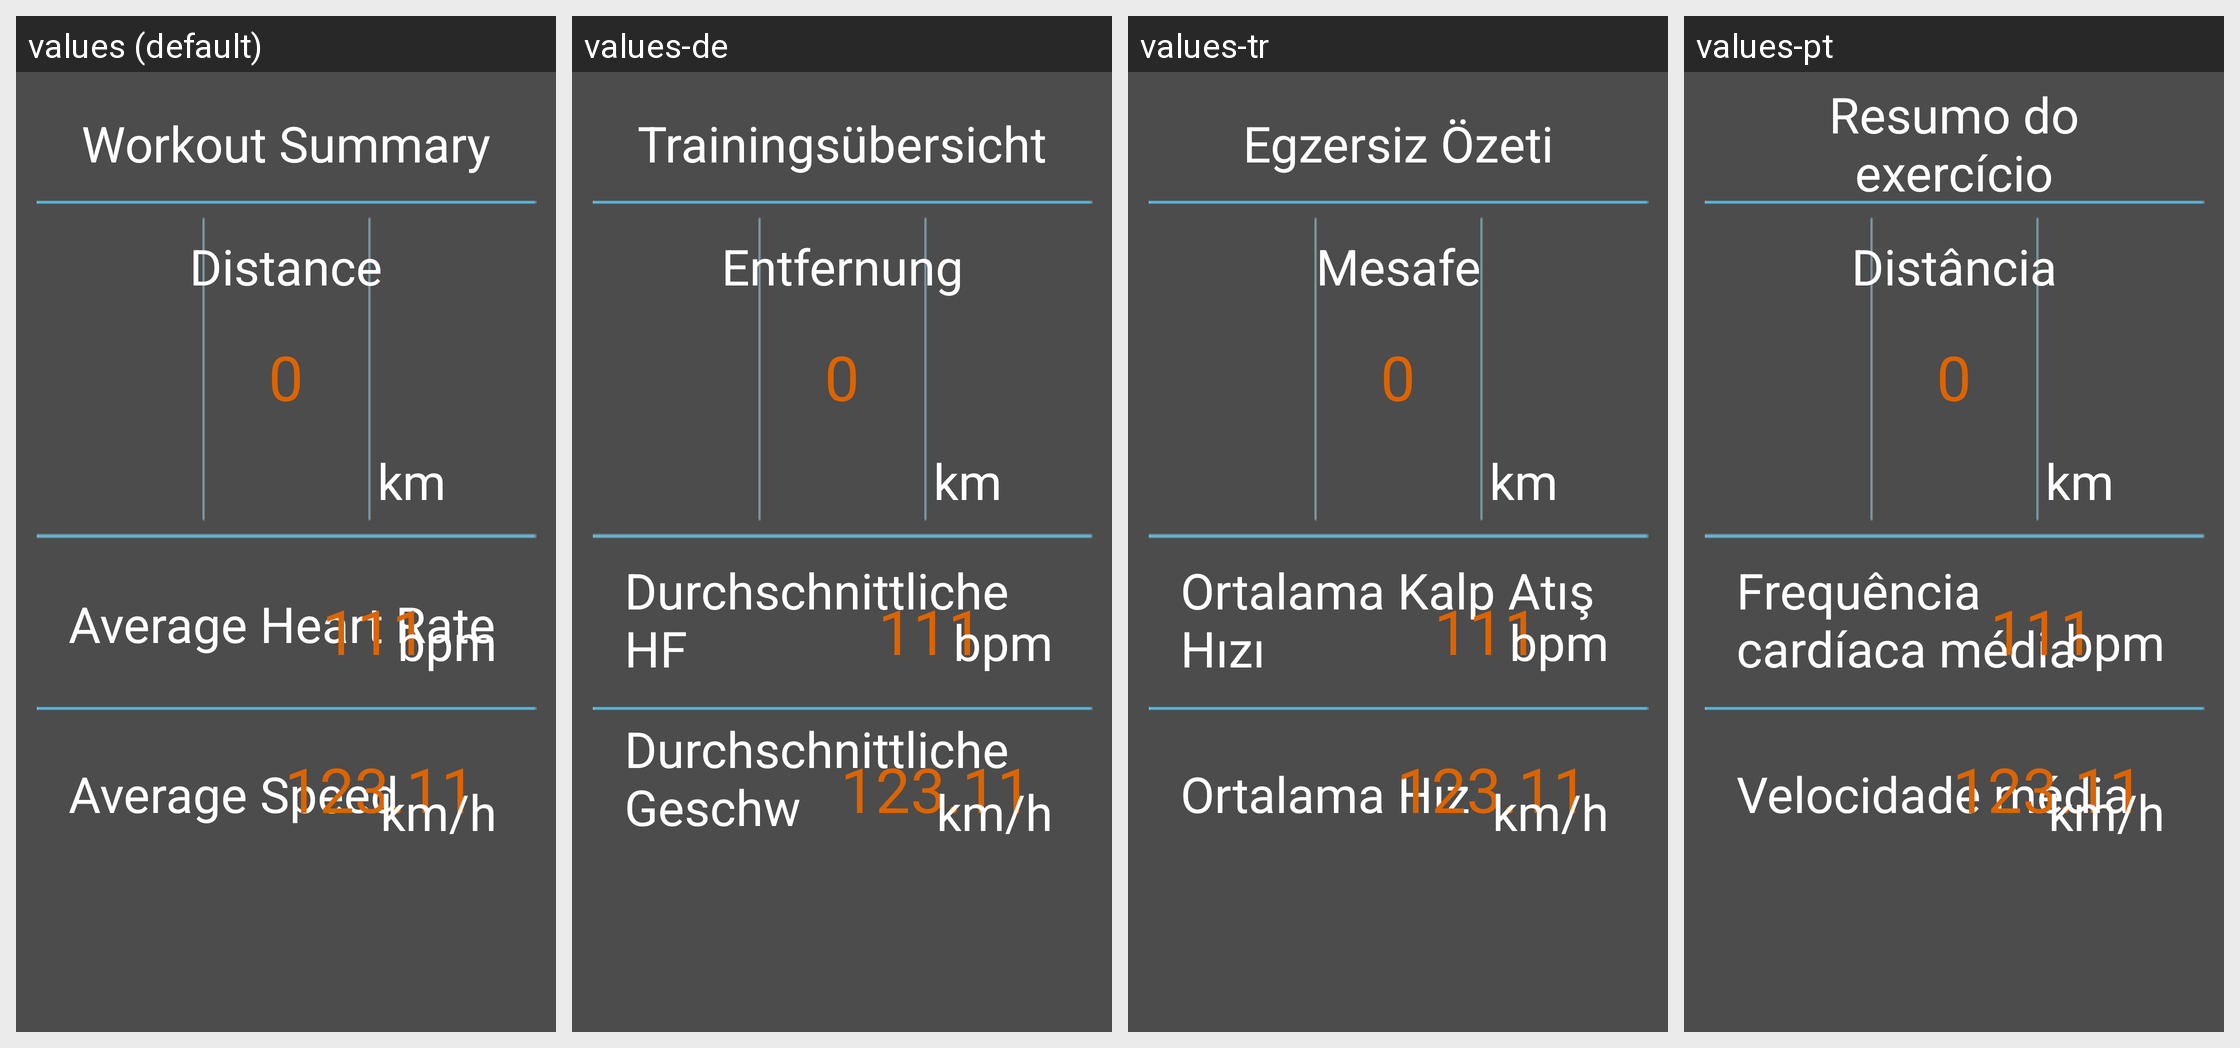

Translations of the strings shown on this Android screen, per locale in the grid:
Android screen res/layout/fragment_summary_page_1.xml rendered under 4 locales, left to right: values (default), values-de, values-tr, values-pt. Device: Nexus 5 (rendered at 1080×1920; each locale shown at half size, 540×960, under a caption strip naming it); theme Theme.MaterialComponents.DayNight.NoActionBar.
Other locales in the repository, not shown: values-ar, values-en, values-es, values-ru, values-zh.
Strings drawn on this screen, with the default value and each locale's value (text and hints the layout hard-codes, and strings that could not be matched under every locale, appear in the picture but are not listed):

workout_summary
  values: Workout Summary
  values-de: Trainingsübersicht
  values-tr: Egzersiz Özeti
  values-pt: Resumo do exercício

distance
  values: Distance
  values-de: Entfernung
  values-tr: Mesafe
  values-pt: Distância

unit_km
  values: km
  values-de: km
  values-tr: km
  values-pt: km

average_heart_rate
  values: Average Heart Rate
  values-de: Durchschnittliche HF
  values-tr: Ortalama Kalp Atış Hızı
  values-pt: Frequência cardíaca média

unit_bpm
  values: bpm
  values-de: bpm
  values-tr: bpm
  values-pt: bpm

average_speed
  values: Average Speed
  values-de: Durchschnittliche Geschw
  values-tr: Ortalama Hız
  values-pt: Velocidade média

unit_km_h
  values: km/h
  values-de: km/h
  values-tr: km/h
  values-pt: km/h
